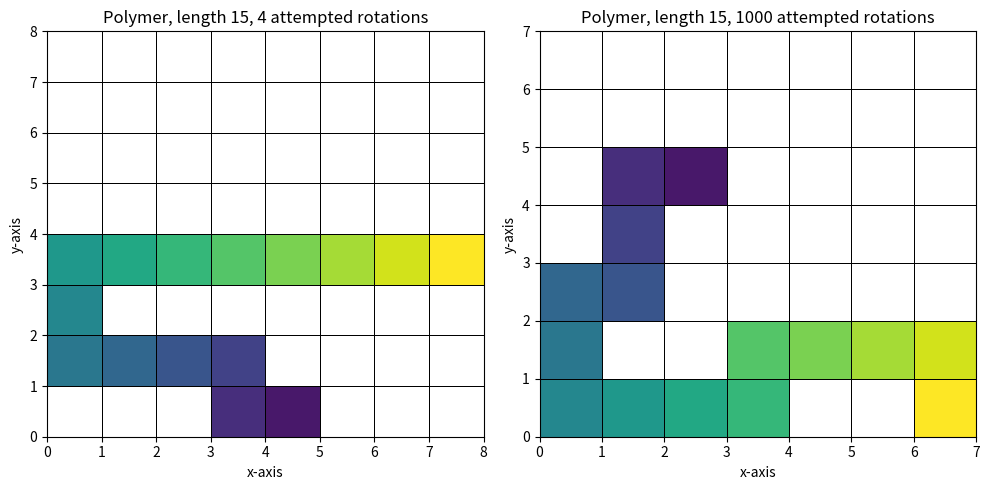

Here is the Python script that generated this plot: (Note: this script raises an exception after producing the figure.)
# Import and define necessary libraries and constants
import numpy as np
import matplotlib.pyplot as plt
from matplotlib.colors import ListedColormap
from scipy.optimize import curve_fit
from scipy.spatial.distance import cdist

#Boltzmanns konstant
k_B = 1.38e-23 #J/K

# 1b)
def createPolymer(n):
    """Inputs a number n and returns a horizontal polymer"""
    
    polymer = np.zeros((n,2))
    polymer[:,0] = np.linspace(0,n-1,n)
    polymer[:,1] = n//2
    return polymer

def visualizePolymer(polymer, title=""):
    # Calculate the minimum and maximum coordinates of the polymer
    minX = int(np.min(polymer[:, 0]))
    maxX = int(np.max(polymer[:, 0]))
    minY = int(np.min(polymer[:, 1]))
    maxY = int(np.max(polymer[:, 1]))

    # Calculate grid dimensions based on the polymer coordinates
    gridWidth = maxX - minX + 1
    gridHeight = maxY - minY + 1
    gridSize = int(np.max([gridHeight, gridWidth]))
    cmap = ListedColormap(['white'] + plt.cm.viridis.colors)

    # Initialize the grid with zeros
    grid = np.zeros((gridSize, gridSize))

    # Plot the polymer on the grid
    for i, (x, y) in enumerate(polymer):
        grid[int(y - minY), int(x - minX)] = i + 1

    # Visualize the grid
    plt.figure(figsize=(8, 8))
    plt.pcolormesh(grid,  edgecolors='black', linewidth=0.5, cmap=cmap)
    plt.colorbar(label='Monomer ID')
    plt.xlabel('x-axis')
    plt.ylabel('y-axis')
    if title != "":
        plt.title(title)
    plt.show()
    

def visualizeMultiplePolymers(polymer, ax):
    # Calculate the minimum and maximum coordinates of the polymer
    minX = int(np.min(polymer[:, 0]))
    maxX = int(np.max(polymer[:, 0]))
    minY = int(np.min(polymer[:, 1]))
    maxY = int(np.max(polymer[:, 1]))

    # Calculate grid dimensions based on the polymer coordinates
    gridWidth = maxX - minX + 1
    gridHeight = maxY - minY + 1
    gridSize = int(np.max([gridHeight, gridWidth]))
    cmap = ListedColormap(['white'] + plt.cm.viridis.colors)

    # Initialize the grid with zeros
    grid = np.zeros((gridSize, gridSize))

    for i, (x, y) in enumerate(polymer):
        grid[int(y - minY), int(x - minX)] = i + 1
    
    ax.pcolormesh(grid, edgecolors='black', linewidth=0.5, cmap=cmap)
    ax.set_xlabel('x-axis')
    ax.set_ylabel('y-axis')



# 1e)

def isIntact(polymer, N):
    """Checks if a polymer is intact"""
    
    # Remove potential monomers in identical positions, and check if this shortens the polymer. If so, return false.
    uniLength = len(np.unique(polymer, axis=0))

    if uniLength != N:
        return False

    # Check if the distance between each adjacent monomer is 1, i.e. that the polymer chain is continous. If not, return false.
    # TODO: Vurder å prøve å fjerne for
    for i in range(N-1): 
        xDist = np.abs(polymer[i+1][0]-polymer[i][0])
        yDist = np.abs(polymer[i+1][1]-polymer[i][1])
        distance = xDist + yDist
        if distance != 1:
            return False
    return True

#TODO: Skriv om vha. rotasjonsmatrise. Bruk (blant annet) dette som svar i 1h)
def createDirectionList(polymer):
    """Input the part of a polymer that you want to rotate, and find what direction it rotates"""
    
    # Create a zero-array that is the length of the polymer part that you want to rotate (minus 1)
    dir = np.zeros(len(polymer)-1)
    
    for i in range(len(polymer)-1):
        d = polymer[i+1] - polymer[i]
        # Right
        if d[0] == 1 and d[1] == 0:
            dir[i] = 0
        # Up
        elif d[0] == 0 and d[1] == 1:
            dir[i] = 1
        # Left
        elif d[0] == -1 and d[1] == 0:
            dir[i] = 2
        # Down
        elif d[0] == 0 and d[1] == -1:
            dir[i] = 3
        else:
            raise ValueError("Not valid distance")
    return dir


def rotatePolymer(polymer, rotationOrigin, clockwise=True):
    """Inputs a polymer, a point, and an optional boolean, and rotates the polymer around that point
    Rotates clockwise if clockwise is true or not given, counterclockwise if false."""
    
    rotatingBase = -1 
    polymer = np.copy(polymer)
    N = len(polymer)

    # Find index of monomer to rotate around
    for i in range(N):
        if np.array_equal(polymer[i], rotationOrigin):
            rotatingBase = i
            break
    
    # Find which side to rotate about. 
    rotateLeftPart = rotatingBase <= N//2

    directionList = createDirectionList(polymer)

    # Change the rotational direction in direction list according to rotating direction and which part to rotate.
    if rotateLeftPart:
        if clockwise:
            directionList[:rotatingBase] = (directionList[:rotatingBase] -1) % 4
        else:
            directionList[:rotatingBase] = (directionList[:rotatingBase] +1) % 4
    else:
        if clockwise:
            directionList[rotatingBase:] = (directionList[rotatingBase:] +1) % 4
        else:
            directionList[rotatingBase:] = (directionList[rotatingBase:] -1) % 4

    # Place the end of the polymer iteratively
    if rotateLeftPart:
        for i in range(rotatingBase - 1, -1, -1):
            polymer[i] = polymer[i+1]
            if directionList[i] == 0: # Right
                polymer[i][0] -= 1
            if directionList[i] == 1: # up
                polymer[i][1] -= 1
            if directionList[i] == 2: # left
                polymer[i][0] += 1
            if directionList[i] == 3: # down
                polymer[i][1] += 1
    else:
        for i in range(rotatingBase + 1, N):
            polymer[i] = polymer[i - 1]
            if directionList[i - 1] == 0: # Right
                polymer[i][0] += 1
            if directionList[i - 1] == 1: # up
                polymer[i][1] += 1
            if directionList[i - 1] == 2: # left
                polymer[i][0] -= 1
            if directionList[i - 1] == 3: # down
                polymer[i][1] -= 1
    return polymer

# Bruk i 1 h)

def rotatePolymer(polymer, rotationOrigin, clockwise = True):
    """Inputs a polymer and rotates the short end in the direction specified around rotation origin."""

    # Create a clockwise- or counterclockwise-rotation matrix, depending on the input.
    rotationMatrix =  np.array([[0, 1], [-1, 0]]) if clockwise else np.array([[0, -1], [1, 0]])

    # Find the index of the monomer you want the polymer to rotate about
    rotationCenterIdx = np.where((polymer == rotationOrigin).all(axis=1))[0][0]

    # Move the rotation center to the origin before rotating
    translatedPolymer = polymer - rotationOrigin

    # Make a copy of translatedPolymer to ensure no loss of data due to pass-by-reference used in np.arrays
    rotatedPolymer = np.copy(translatedPolymer)

    # Check on what side of the polymer the monomer you rotate about is, so the shortest end always is the one that is rotated.
    if rotationCenterIdx <= len(polymer)//2:
        rotatedPolymer[:rotationCenterIdx] = rotatedPolymer[:rotationCenterIdx] @ rotationMatrix
    else:
        rotatedPolymer[rotationCenterIdx + 1:] = rotatedPolymer[rotationCenterIdx + 1:] @ rotationMatrix
    return rotatedPolymer + rotationOrigin

# 1g)

def testRotate(N, N_s):
    """Inputs the length of a polymer and number of attempted rotations, and outputs the last position and number of successful rotations"""
    
    # Create a polymer with given length, aswell as an empty array and a counter for number of successfull rotations
    polymer = createPolymer(N)
    twistedPolymer = np.array([])
    successRotations = 0

    # Twist the given polymer N_s times
    for i in range(N_s):

        # Find a random monomer to rotate about, and a random direction, either clockwise or counterclockwise
        rotateMonomer = np.random.randint(1, N+1)
        rotateMonomer = polymer[rotateMonomer - 1]
        clockwise = np.random.randint(0,2) == 1

        # Create a new twisted polymer, depending on the random monomer and direction given above
        twistedPolymer = rotatePolymer(polymer, rotateMonomer, clockwise)

        # Check if the twisted polymer is intact, and if so, this is the new polymer, add 1 to the counter, and use this polymer for the remaining iterations
        # If not, the next iteration will use the last valid polymer
        if isIntact(twistedPolymer, N) == True:
            successRotations += 1 
            polymer = np.copy(twistedPolymer)
    
    return polymer, successRotations

# Create two test-rotations for a polymer that is N = 15 monomers long, one with N_s = 4 and the other with N_s = 1000
polymer4, successes4 = testRotate(15, 4)
polymer1000, sucesses1000 = testRotate(15, 1000)

polymerArray = np.array([polymer4, polymer1000])

# Visualize the end position of the two tests
fig, axs = plt.subplots(1, len(polymerArray), figsize=(10, 5))

# Plot each run on a separate subplot
for i, polymer in enumerate(polymerArray):
    visualizeMultiplePolymers(polymer, axs[i])

axs[0].set_title("Polymer, length 15, 4 attempted rotations")
axs[1].set_title("Polymer, length 15, 1000 attempted rotations")
plt.tight_layout()
plt.show()


# TODO: Sett inn 1h her

#1i)

def successRot(N_s):
    """Inputs a number of attempted rotations, and returns number of successful rotations"""

    # Create an array for N ranging from 10 to 600, and a zero-array with the length of this array
    N = np.arange(10, 600, 20)
    successRate = np.zeros(len(N))

    # Create a for-loop for increasing N-values, where in each iteration the number of successful rotations are returned as a percentage,
    # and the percentage is appended to an array, and return this array
    for i in range(len(N)):
        successes = testRotate(N, N_s)[1]
        percentage = successes * 100/N_s
        successRate[i] = percentage

    return N, successRate

N, successRate500 = successRot(500)
N, successRate1500 = successRot(1500)
N, successRate4000 = successRot(4000)

# Perform curve fitting
initialGuess = (1, 0.01, 1)

def func(x, a, b, c):
    return a * np.exp(-b * x) + c

popt1, pcov1 = curve_fit(func, N, successRate500, p0=initialGuess)
popt2, pcov2 = curve_fit(func, N, successRate1500, p0=initialGuess)
popt3, pcov3 = curve_fit(func, N, successRate4000, p0=initialGuess)

# Extract optimized parameters
aFit, bFit, cFit = popt1
d, e, f = popt2
g, h, i = popt3

# Generate y values using the fitted parameters
yPred500 = func(N, aFit, bFit, cFit)
yPred1500 = func(N, d, e, f)
yPred4000 = func(N, *popt3)

# Plot the original data and the fitted curve
plt.figure(figsize=(7,6))
plt.scatter(N, successRate500, marker="x", alpha=0.5, label='Original Data, N_s = 500')
plt.scatter(N, successRate1500, marker="x", alpha=0.5, label='Original Data, N_s = 1500')
plt.scatter(N, successRate4000, marker="x", alpha=0.5, label='Original Data, N_s = 4000')
plt.plot(N, yPred500, 'b-', label='Fitted Curve, N_s = 500')
plt.plot(N, yPred1500, 'r-', label='Fitted Curve, N_s = 1500')
plt.plot(N, yPred4000, 'c-', label='Fitted Curve, N_s = 4000')
plt.xlabel('Polymer length')
plt.ylabel('Rate of successful rotations (%)')
plt.title('Nonlinear Regression')
plt.legend()
plt.show()

# 1j)

def calculateEnergy(polymer, V):
    """Input a polymer and an interaction energy-matrix, and return the total energy of the polymer"""

    # Create a bool, b, that returns true if two monomers are next to eachother
    b = cdist(polymer, polymer, 'cityblock') == 1

    # Create a new matrix by multiplying V and b, that contains the interaction energy values from V where two monomers are next to eachother, i.e. where b is true
    energyMatrix = np.multiply(V,b)

    # Summate the individual energy-interactions, and return half of the sum
    return np.sum(energyMatrix)/2

# Create an interaction energy-matrix that is -1 everywhere but the three central diagonals, which contain zeros
V = np.zeros([len(polymer1000),len(polymer1000)])
V[np.tril_indices_from(V,-2)] = -1
V[np.triu_indices_from(V,2)] = -1

print(f'Energy for polymer of length 15 with 4 tried rotations: {calculateEnergy(polymer4,V)}')
print(f'Energy for polymer of length 15 with 1000 tried rotations: {calculateEnergy(polymer1000,V)}') 

#2a)

def metropolis(polymer, N_s, V, T):
    """Inputs a polymer, number of attempted rotations, an interaction-energy matrix and temperature,
    and returns a twisted polymer and an array containing the energy of each twisted polymer"""

    beta = 1/(k_B*T)
    
    # Initialize required values for N, i and the energy, and an array for E
    N = len(polymer)
    energyArray = np.zeros(N_s)
    E = calculateEnergy(polymer, V)
    energyArray[0] = E
    i = 0

    while i < N_s:
        # Find the index of a random monomer, excluding the end-monomers, and use this as the coordinates to rotate about 
        xRand = np.random.randint(1, N-1)
        rotationOrigin = polymer[xRand]

        # Find a random direction, and use this and the rotation origin to create a twisted polymer
        clockwise = np.random.randint(0,2) == 1
        twistedPolymer = rotatePolymer(polymer, rotationOrigin, clockwise)

        # Check if the twisted polymer is intact, and if so calculate it's energy
        if isIntact(twistedPolymer, N):
            newE = calculateEnergy(twistedPolymer, V)

            # If the energy of this new polymer is lower than for the previous polymer, 
            # or the probability of a random rotation is higher than a random probability, 
            # save this polymer as the new polymer, with correlating energy. Save this in the energy array, and increase the increment
            if newE < E or np.random.uniform() < np.exp(-beta*(newE - E)):
                polymer = np.copy(twistedPolymer)
                E = newE
            energyArray[i] = E
            i += 1
            
    return polymer, energyArray

# 2b

N = 30
polymer = createPolymer(N)
N_s = 5000
nonzeroE = -4e-21

V = np.zeros([N, N])
V[np.tril_indices_from(V,-2)] = nonzeroE
V[np.triu_indices_from(V,2)] = nonzeroE

lowT = 75
highT = 343

lowTPolymer, lowTEnergyArray = metropolis(polymer, N_s, V, lowT)
highTPolymer, highTEnergyArray = metropolis(polymer, N_s, V, lowT)

t = np.arange(0,len(lowTEnergyArray))

plt.figure(figsize=(6,6))
plt.xlabel("Rotations (N_s)", fontsize=15)
plt.ylabel("Energy [J]", fontsize=15)
plt.grid(color='black', linestyle=':', linewidth=1, alpha=0.2)
plt.plot(t[::50],lowTEnergyArray[::50], label=f"Low Temperature ({lowT} K)")
plt.plot(t[::50],highTEnergyArray[::50], label=f"High Temperature ({highT} K)")
plt.legend(fontsize=13)
plt.show()

# 2c
polymerData = np.array([lowTPolymer, highTPolymer])
fig, axs = plt.subplots(1, len(polymerData), figsize=(10, 5))
for i, polymer in enumerate(polymerData):
    visualizeMultiplePolymers(polymer, axs[i])

plt.tight_layout()
axs[0].set_title("""Polymer, length 15, 5000 attempted 
                 rotations, Temperature = 75K""")
axs[1].set_title("""Polymer, length 15, 5000 attempted
                rotations, Temperature = 343K""")
plt.show()

# 2d
#TODO: Denne matrisen stemmer ikke, diagonal != 0. Den er også lite interessant.
p3 = createPolymer(30)
V_d = np.zeros([30,30]) # Use V as a starting point
V_d[0][-1] = -100e-20
V_d[-1][0] = -100e-20

for i in range(1, len(p3//2 + 1)):
    V_d[i:-i, i:-i] *=10

polymer_d, E_d = metropolis(p3, 10000, V_d, 150)

visualizePolymer(polymer_d)

# 2e)

def test(N_s):
    pol = createPolymer(30)
    Temperature = np.arange(10, 1000, 30)
    energyArray = np.zeros([33, N_s - 1000])

    for i in range(len(Temperature)):
        energyArray[i] = metropolis(pol, N_s, V, Temperature[i])[1][1000:]

    return energyArray

Temperature = np.arange(10,1000,30)

runNs1500 = test(1500)
runNs3000 = test(3000)
runNs6000 = test(6000)

meanRunNs1500 = np.mean(runNs1500, axis=1)
stdRunNs1500 = np.std(runNs1500, ddof=1, axis=1)

meanRunNs3000 = np.mean(runNs3000, axis=1)
stdRunNs3000 = np.std(runNs3000, ddof=1, axis=1)

meanRunNs6000 = np.mean(runNs6000, axis=1)
stdRunNs6000 = np.std(runNs6000, ddof=1, axis=1)

# Create figure and axes for subplots
fig, axs = plt.subplots(1, 3, figsize=(15, 5))  # 1 row, 3 columns

# Plot data on the first subplot
axs[0].errorbar(Temperature, meanRunNs1500, yerr=stdRunNs1500, fmt='-', capsize=3)
axs[0].plot(Temperature, meanRunNs1500)
axs[0].grid(color='black', linestyle=':', linewidth=1, alpha=0.2)
axs[0].set_xlabel("Temperature [K]", fontsize=15)
axs[0].set_ylabel("$\\langle E \\rangle$ [j]", fontsize=15)
axs[0].set_title('N_s = 1500', fontsize=15)

# Plot data on the second subplot
axs[1].errorbar(Temperature, meanRunNs3000, yerr=stdRunNs3000, fmt='-', capsize=3)
axs[1].plot(Temperature, meanRunNs3000)
axs[1].grid(color='black', linestyle=':', linewidth=1, alpha=0.2)
axs[1].set_xlabel("Temperature [K]", fontsize=15)
axs[1].set_ylabel("$\\langle E \\rangle$ [j]", fontsize=15)
axs[1].set_title("N_s = 3000", fontsize=15)

# Plot data on the third subplot
axs[2].errorbar(Temperature, meanRunNs6000, yerr=stdRunNs6000, fmt='-', capsize=3)
axs[2].plot(Temperature, meanRunNs6000)
axs[2].grid(color='black', linestyle=':', linewidth=1, alpha=0.2)
axs[2].set_xlabel("Temperature [K]", fontsize=15)
axs[2].set_ylabel("$\\langle E \\rangle$ [j]", fontsize=15)
axs[2].set_title('N_s = 6000', fontsize=15)

# Adjust layout
plt.tight_layout()

# Show the plots
plt.show()

# 2f

T = 70 #K
N = 30 
N_s = 2000

def EnergyConstantT(T, N, N_s, V):
    i_arr = np.arange(0, N_s)
    plt.figure(figsize=(24, 12))
    plt.xticks(fontsize=20)
    plt.yticks(fontsize=20)
    plt.xlabel("Number of rotations [t]", fontsize=25)
    plt.ylabel("Energi per step [E(t)]", fontsize=25)
    plt.grid(color='black', linestyle=':', linewidth=1, alpha=0.2)
    plt.title(f"Energi of 10 metropolissimulations with constant temperature {T} K", fontsize=30)
    for i in range(1, 11):
        polymer = createPolymer(N)
        metro = metropolis(polymer, N_s, V, T)
        plt.plot(i_arr, metro[1], label = f"Simulation nr {i}")
    plt.legend(fontsize=20)

EnergyConstantT(T, N, N_s, V)

# 2g

def getEuclideanDistance(polymer):
    return np.max(cdist(polymer, polymer, 'euclid'))

def metropolis_with_d(polymer, N_s, V, T):
    beta = 1/(k_B*T)
    N = len(polymer)
    energyArray = np.zeros(N_s)
    d_arr = np.zeros(N_s)
    E = calculateEnergy(polymer, V)
    energyArray[0] = E
    i = 0
    while i < N_s:
        xRand = np.random.randint(1, len(polymer))
        rotationOrigin = polymer[xRand]
        clockwise = bool(np.random.randint(0,2))
        twistedPolymer = rotatePolymer(polymer,rotationOrigin, clockwise)
        if isIntact(twistedPolymer, N):
            newE = calculateEnergy(twistedPolymer, V)
            if newE < E or np.random.uniform() < np.exp(-beta*(newE - E)):
                polymer = np.copy(twistedPolymer)
                E = newE
            energyArray[i] = E
            d_arr[i] = getEuclideanDistance(polymer)
            i += 1

    return polymer, energyArray, d_arr
            


# Define the interval
lower_bound = -6e-21
upper_bound = -2e-21

# Generate a random upper triangular matrix within the specified interval
random_matrix = (upper_bound - lower_bound) * np.random.rand(25, 25) + lower_bound
upper_triangular = np.triu(random_matrix, 1)

# Construct the symmetrical matrix by copying the upper triangular part to the lower triangular part
symmetrical_matrix = upper_triangular + upper_triangular.T

# Set the diagonal elements and the diagonals on each side of the main diagonal to zero
for i in range(25):
    symmetrical_matrix[i, i] = 0
    if i > 0:
        symmetrical_matrix[i, i-1] = 0
        symmetrical_matrix[i-1, i] = 0




polly = createPolymer(25)
dArray = np.zeros([33, 1000])
eArray = np.zeros([33, 1000])
Temperature = np.arange(10, 1000, 30)

for i in range(len(Temperature)):
    dArray[i] = metropolis_with_d(polly, 2000, symmetrical_matrix, Temperature[i])[2][1000:]
    eArray[i] = metropolis_with_d(polly, 2000, symmetrical_matrix, Temperature[i])[1][1000:]


meansDArray = np.array([np.mean(subarray) for subarray in dArray])
meansEArray = np.array([np.mean(subarray) for subarray in eArray])


# Create figure and axes
fig, ax1 = plt.subplots()

# Plot on the first axes
ax1.plot(Temperature, np.abs(meansEArray), '-', label='Mean energy', color="crimson")
ax1.grid(color='black', linestyle=':', linewidth=1, alpha=0.2)
ax1.set_xlabel('Temperature')
ax1.set_ylabel('$|\\langle E \\rangle|$', color='crimson')
ax1.tick_params(axis='y', labelcolor='crimson')
ax1.legend(loc='upper left')

# Create a second axes that shares the same x-axis
ax2 = ax1.twinx()
#ax2.grid(color='black', linestyle=':', linewidth=1, alpha=0.2)
ax2.plot(Temperature, meansDArray, '-', label='Mean diameter', color="darkslateblue")
ax2.set_ylabel('$\\langle d \\rangle (T)$', color='darkslateblue')
ax2.tick_params(axis='y', labelcolor='darkslateblue')
ax2.legend(loc='center right')

plt.show()

def vetikkehvakalle(V, N_s, N, T, polymer):
    Temperature = np.arange(T, 10, -30)
    p = np.copy(polymer)
    d_arr = np.zeros(len(Temperature))
    for i in range(len(Temperature)):
        p, E, d = metropolis_with_d(p, N_s, V, Temperature[i])
        d_arr[i] = np.mean(d)
    return d_arr, Temperature

d_arr, T = vetikkehvakalle(V, N_s, 30, 1000, createPolymer(30))


def func2(x,a,b,c):
    return 1-a*np.exp(-b*x)+c
#scatter eller lineplot? Spør på veiledning
initialGuess = (1, 0.01, 1)

popt3, pcov3 = curve_fit(func2, T, d_arr, p0=initialGuess)
aFit, bFit, cFit = popt3
predictedY = func2(T, aFit,bFit,cFit)

plt.plot(T, d_arr, alpha=0.7, color="darkorange", label="Original Data")
plt.plot(T, predictedY, '-', color="seagreen", label="Fitted Curve")
plt.grid(color='black', linestyle=':', linewidth=1, alpha=0.2)
plt.xlabel('Temperature [K]')
plt.ylabel('$\\langle d \\rangle (T)$')
plt.title("Nonlinear Regression")
plt.legend()
plt.show()

